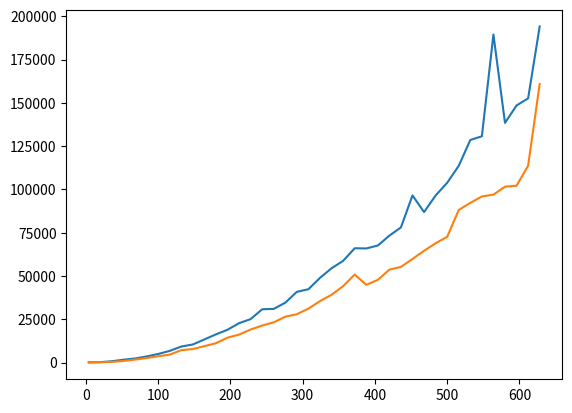

Write the Python code that produced this figure.
# Лабораторна робота №2.1
# [redacted]
# Варіант №22
# Число гармонік в сигналі n = 10
# Гранична частота, w_max = 1200
# Кількість дискретних відліків, N = 64

# Додаткове завдання: реалізувати "табличний" метод

import random as r
import math
import matplotlib.pyplot as plt
import numpy as np
import datetime

n = 10
w_max = 1200
N = 64


def dft_matrix(N):
    i, j = np.meshgrid(np.arange(N), np.arange(N))
    return np.power(np.exp(- 2 * math.pi * 1J / N), i * j) / math.sqrt(N)


# Порівняння часу виконання звичайного методу та "табличного" для 4 <= N <= 640
def_times = []
table_times = []

for N_var in range(4, N*10+1, 16):
    default = datetime.datetime.now()
    w_real = [[math.cos(2 * math.pi * i * j / N_var) for j in range(N_var)] for i in range(N_var)]
    w_imag = [[math.sin(2 * math.pi * i * j / N_var) for j in range(N_var)] for i in range(N_var)]
    default = datetime.datetime.now() - default
    def_times.append(default.total_seconds() * (10 ** 6) + default.microseconds)

    table = datetime.datetime.now()
    dft_matrix(N_var)
    table = datetime.datetime.now() - table
    table_times.append(table.total_seconds() * (10 ** 6) + table.microseconds)

plt.plot([n for n in range(4, N*10+1, 16)], def_times)
plt.show()
plt.plot([n for n in range(4, N*10+1, 16)], table_times)
plt.show()
exit(0)


x = [0] * N


for i in range(n):
    A = r.randrange(2)
    W = r.randrange(w_max)
    f = r.randrange(1000000)
    for t in range(N):
        x[t] += A * math.sin(W * t + f)


def disc_fourier_transf(x: list):
    result = [[sum(w_real[p][k] * x[k] for k in range(N)), sum(w_imag[p][k] * x[k] for k in range(N))] for p in range(N)]
    return result


dft = disc_fourier_transf(x)
x_list = []
dft_list = []

for i in range(len(x)):
    x_list.append(x[i])
    a = math.sqrt(dft[i][0] ** 2 + dft[i][1] ** 2)
    dft_list.append(a)

plt.plot([i for i in range(len(x_list))], x_list)
plt.show()

plt.plot([i for i in range(len(dft_list))], dft_list)
plt.show()
